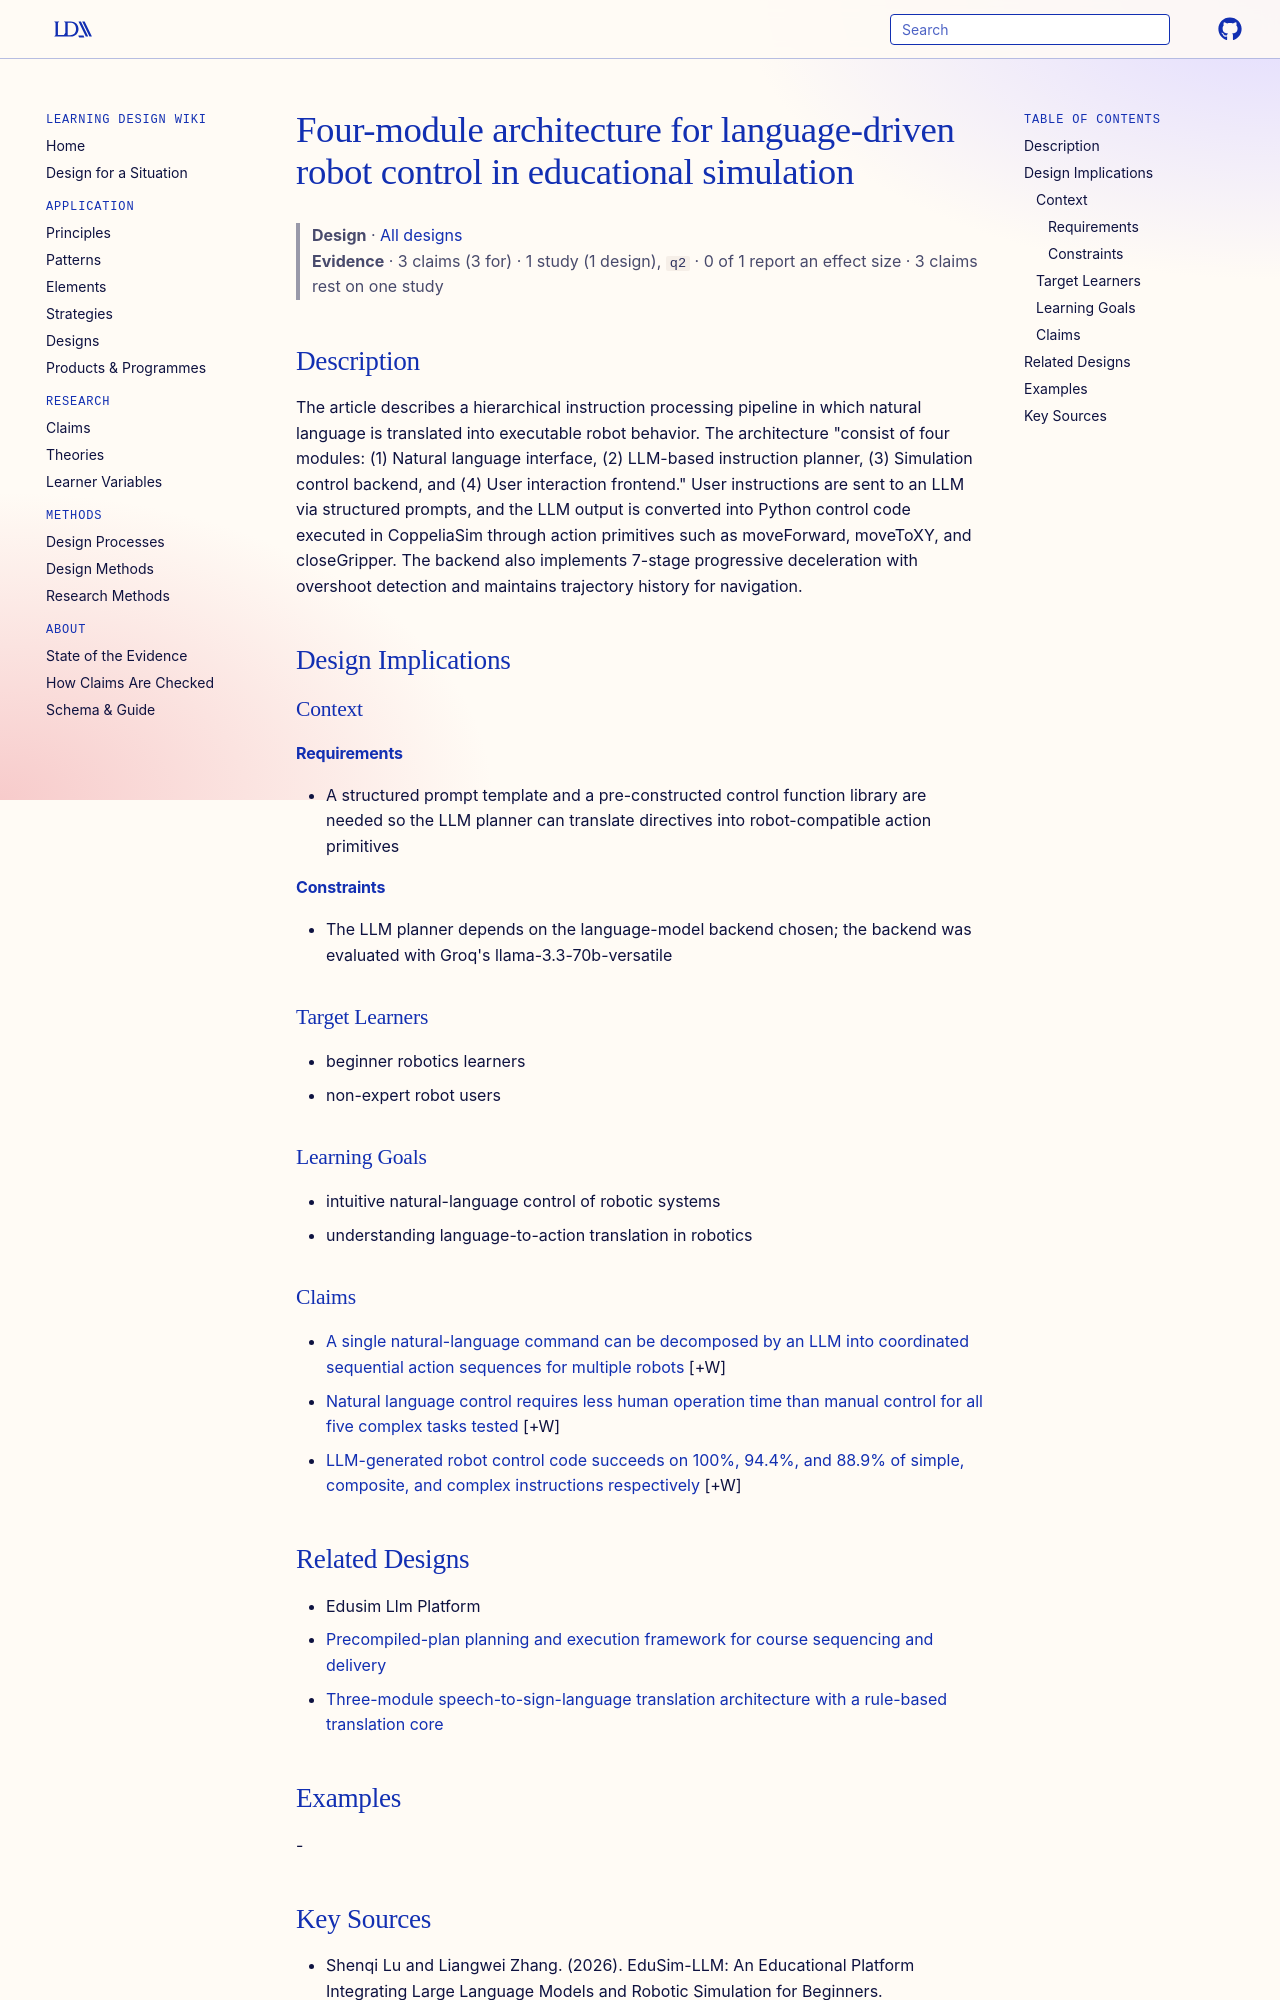

repository: Learning-Design-Alliance/learning-wiki · page: designs/edusim-llm-four-module-architecture/index.html · generator: mkdocs

---
type: design
id: edusim-llm-four-module-architecture
title: Four-module architecture for language-driven robot control in educational simulation
description: The article describes a hierarchical instruction processing pipeline in which natural language is translated into executable robot behavior.
status: review
generated:
  by: "process:settle-candidates"
  at: 2026-10-10
sources:
  - id: shenqi-lu-and-liangwei-zhang-2026
    resource: "https://arxiv.org/abs/2601.01196"
    title: "Shenqi Lu and Liangwei Zhang. (2026). EduSim-LLM: An Educational Platform Integrating Large Language Models and Robotic Simulation for Beginners. https://arxiv.org/abs/2601.01196"
    author: Shenqi Lu and Liangwei Zhang
---

# Four-module architecture for language-driven robot control in educational simulation

> **Design** · [All designs](index.md)
> **Evidence** · 3 claims (3 for) · 1 study (1 design), `q2` · 0 of 1 report an effect size · 3 claims rest on one study

## Description
The article describes a hierarchical instruction processing pipeline in which natural language is translated into executable robot behavior. The architecture "consist of four modules: (1) Natural language interface, (2) LLM-based instruction planner, (3) Simulation control backend, and (4) User interaction frontend." User instructions are sent to an LLM via structured prompts, and the LLM output is converted into Python control code executed in CoppeliaSim through action primitives such as moveForward, moveToXY, and closeGripper. The backend also implements 7-stage progressive deceleration with overshoot detection and maintains trajectory history for navigation.

## Design Implications

### Context
#### Requirements
- A structured prompt template and a pre-constructed control function library are needed so the LLM planner can translate directives into robot-compatible action primitives
#### Constraints
- The LLM planner depends on the language-model backend chosen; the backend was evaluated with Groq's llama-3.3-70b-versatile

### Target Learners
- beginner robotics learners
- non-expert robot users

### Learning Goals
- intuitive natural-language control of robotic systems
- understanding language-to-action translation in robotics

### Claims

- [A single natural-language command can be decomposed by an LLM into coordinated sequential action sequences for multiple robots](../claims/llm-decomposes-command-into-multi-robot-action-sequences.md) [+W]
- [Natural language control requires less human operation time than manual control for all five complex tasks tested](../claims/natural-language-control-faster-than-manual-complex-tasks.md) [+W]
- [LLM-generated robot control code succeeds on 100%, 94.4%, and 88.9% of simple, composite, and complex instructions respectively](../claims/llm-code-success-rate-declines-with-instruction-difficulty.md) [+W]
